9-way image classification set "data" from GitHub (Afthonia/bird_classification); label vocabulary: American Robin, Bald Eagle, Blue Jay, Common Raven, European Starling, House Sparrow, Mourning Dove, Northern Cardinal, Peregrine Falcon.

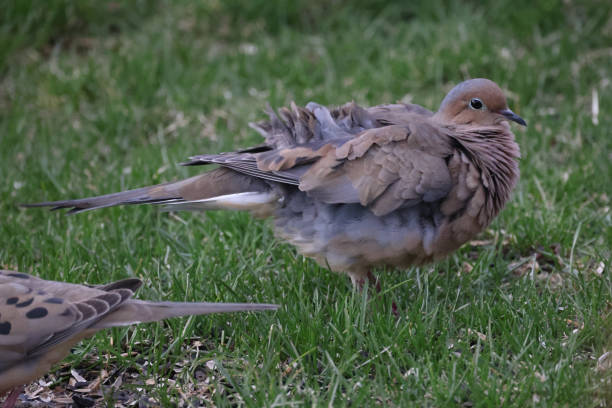
Label: Mourning Dove

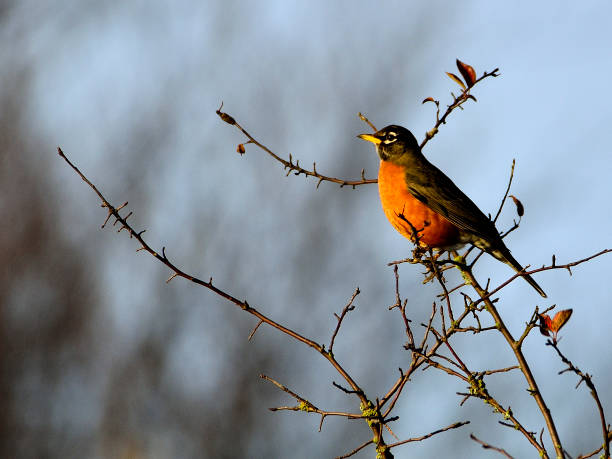
Label: American Robin

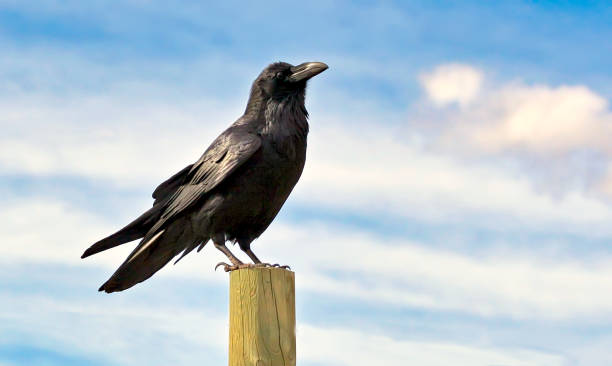
Label: Common Raven

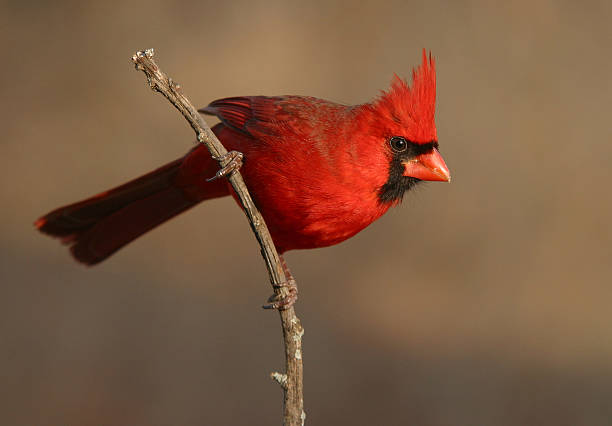
Label: Northern Cardinal

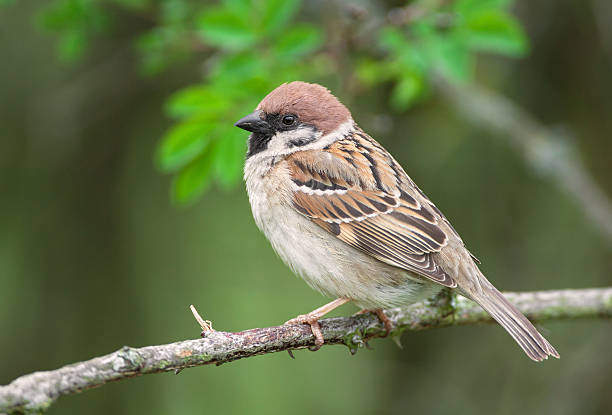
Label: House Sparrow

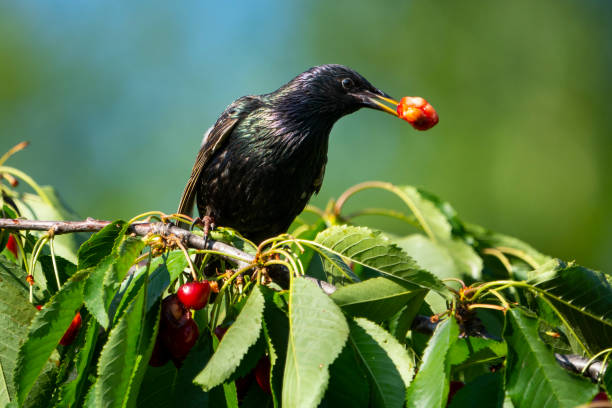
Label: European Starling
